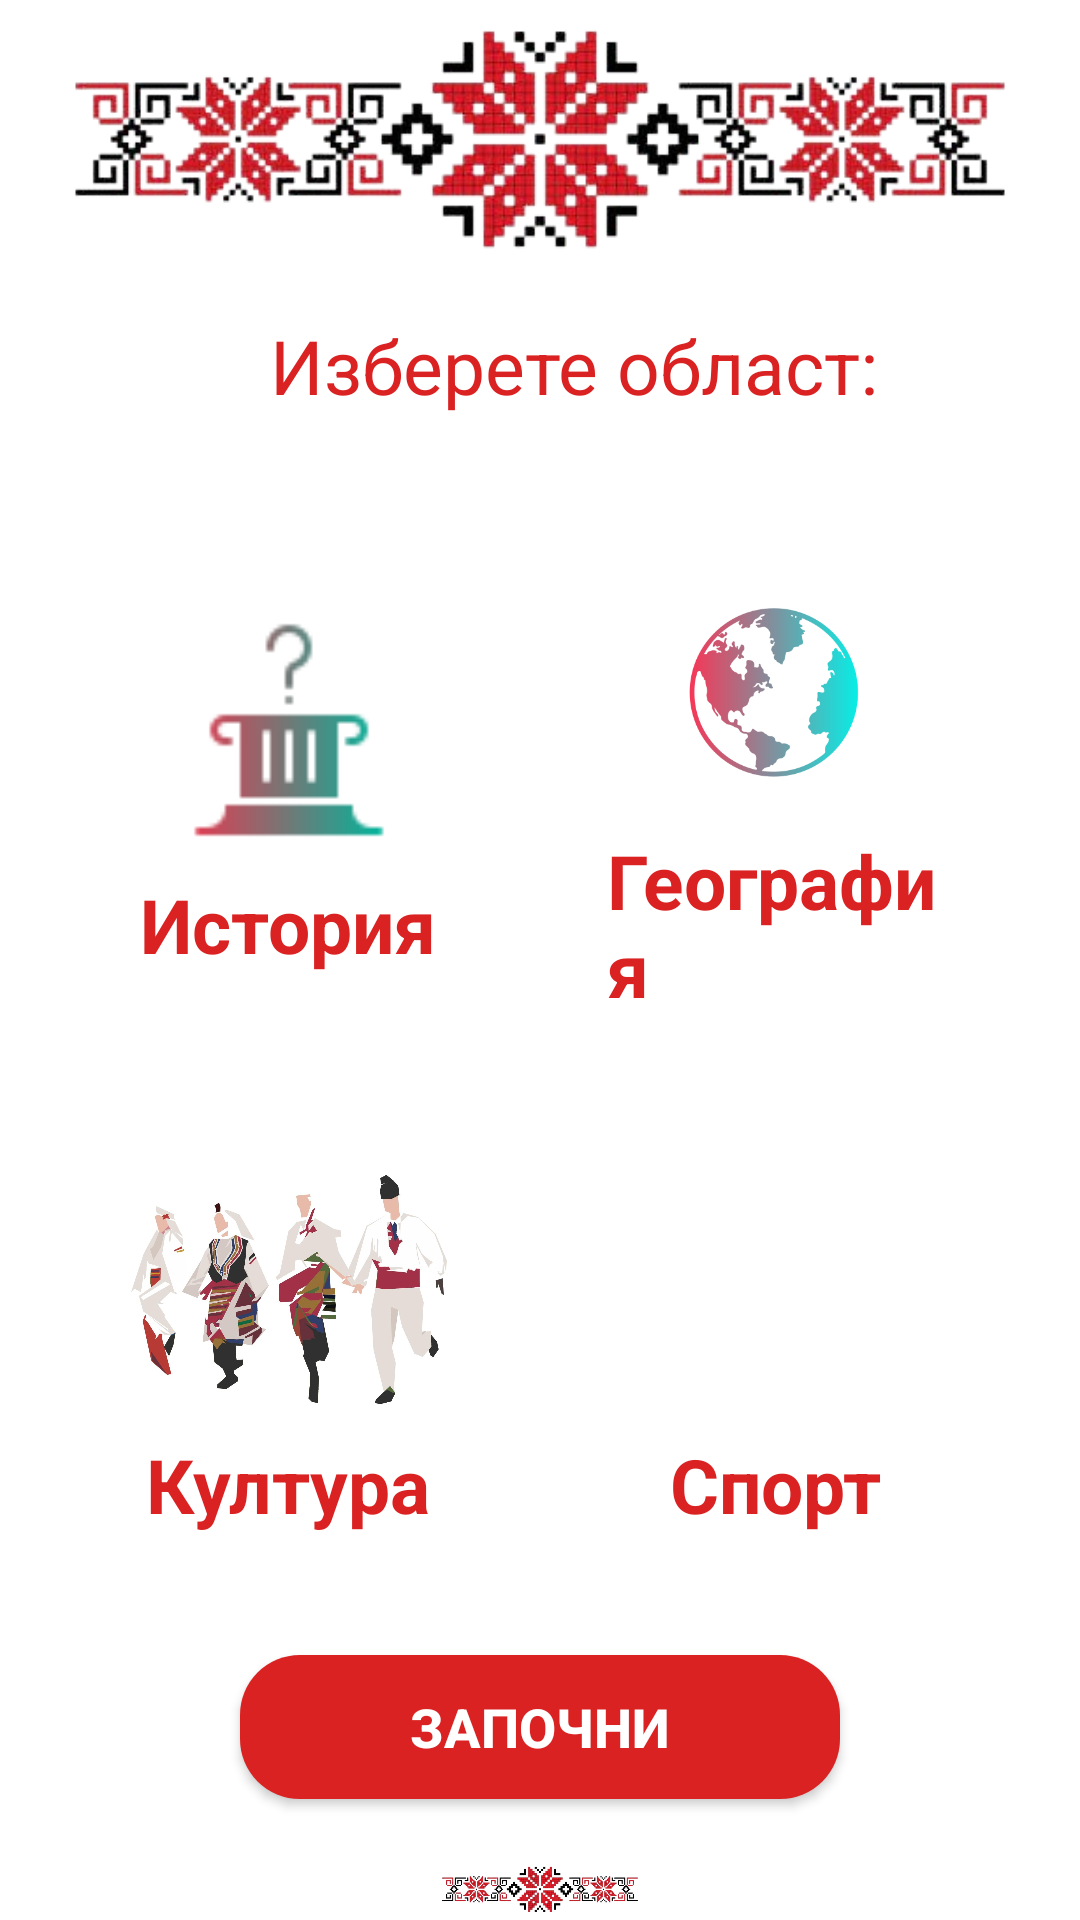

The Android layout XML behind this screen, and the referenced resources:
<!-- AndroidManifest.xml: application theme Theme.Proekt -->
<!-- res/layout/activity_main.xml -->
<?xml version="1.0" encoding="utf-8"?>
<RelativeLayout xmlns:android="http://schemas.android.com/apk/res/android"
    xmlns:app="http://schemas.android.com/apk/res-auto"
    xmlns:tools="http://schemas.android.com/tools"
    android:layout_width="match_parent"
    android:layout_height="match_parent"
    android:orientation="vertical"
    android:background="@drawable/background"
    tools:context=".MainActivity">

    <ImageView
        android:id="@+id/motiv"
        android:layout_width="wrap_content"
        android:layout_height="wrap_content"
        android:layout_marginStart="0dp"
        android:layout_marginTop="0dp"
        android:layout_marginEnd="0dp"
        android:adjustViewBounds="true"
        android:src="@drawable/motiv" />

    <ImageView
        android:id="@+id/motiv1"
        android:layout_width="match_parent"
        android:layout_height="wrap_content"
        android:layout_marginStart="0dp"
        android:layout_marginTop="620dp"
        android:layout_marginEnd="0dp"
        android:layout_marginBottom="0dp"
        android:adjustViewBounds="true"
        android:src="@drawable/motiv" />

    <TextView
       android:id="@+id/izbereteoblast"
       android:layout_width="wrap_content"
       android:layout_height="wrap_content"
       android:layout_marginTop="10dp"
       android:layout_below="@+id/motiv"
       android:layout_marginStart="90dp"
       android:layout_marginEnd="20dp"
       android:textSize="25dp"
       android:textColor="#DA2222"
       android:text="Изберете област:" />

    <LinearLayout
        android:id="@+id/layout"
        android:layout_width="match_parent"
        android:layout_height="wrap_content"
        android:layout_marginTop="30dp"
        android:layout_below="@+id/izbereteoblast"
        android:layout_marginStart="20dp"
        android:layout_marginEnd="20dp"
        android:weightSum="2" >

        <LinearLayout
            android:id="@+id/history"
            android:layout_width="0dp"
            android:layout_height="match_parent"
            android:layout_marginEnd="5dp"
            android:layout_weight="1"
            android:background="@drawable/round_back_white"
            android:gravity="center"
            android:orientation="vertical"
            android:padding="20dp">

            <ImageView
                android:layout_width="180dp"
                android:layout_height="80dp"
                android:src="@drawable/history" />

            <TextView
                android:layout_width="wrap_content"
                android:layout_height="wrap_content"
                android:layout_marginTop="8dp"
                android:text="История"
                android:textColor="#DA2222"
                android:textSize="25dp"
                android:textStyle="bold"/>

        </LinearLayout>

        <LinearLayout
            android:id="@+id/geography"
            android:layout_width="0dp"
            android:layout_height="match_parent"
            android:layout_marginEnd="5dp"
            android:layout_weight="1"
            android:background="@drawable/round_back_white"
            android:gravity="center"
            android:layout_marginStart="5dp"
            android:orientation="vertical"
            android:padding="20dp">

            <ImageView
                android:layout_width="180dp"
                android:layout_height="80dp"
                android:src="@drawable/geography" />

            <TextView
                android:layout_width="wrap_content"
                android:layout_height="wrap_content"
                android:layout_marginTop="8dp"
                android:text="География"
                android:textColor="#DA2222"
                android:textSize="25dp"
                android:textStyle="bold"/>

        </LinearLayout>
    </LinearLayout>


    <LinearLayout
        android:id="@+id/layout2"
        android:layout_width="match_parent"
        android:layout_height="wrap_content"
        android:layout_marginTop="370dp"
        android:layout_marginStart="20dp"
        android:layout_marginEnd="20dp"
        android:weightSum="2" >

        <LinearLayout
            android:id="@+id/culture"
            android:layout_width="0dp"
            android:layout_height="match_parent"
            android:layout_marginEnd="5dp"
            android:layout_weight="1"
            android:background="@drawable/round_back_white"
            android:gravity="center"
            android:orientation="vertical"
            android:padding="20dp">

            <ImageView
                android:layout_width="180dp"
                android:layout_height="80dp"
                android:src="@drawable/culture" />

            <TextView
                android:layout_width="wrap_content"
                android:layout_height="wrap_content"
                android:layout_marginTop="8dp"
                android:text="Култура"
                android:textColor="#DA2222"
                android:textSize="25dp"
                android:textStyle="bold"/>

        </LinearLayout>

        <LinearLayout
            android:id="@+id/sports"
            android:layout_width="0dp"
            android:layout_height="match_parent"
            android:layout_marginEnd="5dp"
            android:layout_weight="1"
            android:background="@drawable/round_back_white"
            android:gravity="center"
            android:layout_marginStart="5dp"
            android:orientation="vertical"
            android:padding="20dp">

            <ImageView
                android:layout_width="180dp"
                android:layout_height="80dp"
                android:src="@drawable/sports" />

            <TextView
                android:layout_width="wrap_content"
                android:layout_height="wrap_content"
                android:layout_marginTop="8dp"
                android:text="Спорт"
                android:textColor="#DA2222"
                android:textSize="25dp"
                android:textStyle="bold"/>

        </LinearLayout>
    </LinearLayout>

    <androidx.appcompat.widget.AppCompatButton
        android:id="@+id/startquiz"
        android:layout_width="match_parent"
        android:layout_height="wrap_content"
        android:textColor="#FFFFFF"
        android:textSize="18dp"
        android:textStyle="bold"
        android:text="Започни"
        android:layout_below="@id/layout2"
        android:layout_marginTop="20dp"
        android:layout_marginStart="80dp"
        android:layout_marginEnd="80dp"
        android:background="@drawable/round_back_red"/>




</RelativeLayout>
<!-- resources referenced by this layout -->
<resources>
  <!-- drawable culture: jpg bitmap (drawable, 127007 bytes) -->
  <!-- drawable geography: png bitmap (drawable, 21544 bytes) -->
  <!-- drawable history: png bitmap (drawable, 1281 bytes) -->
  <!-- drawable motiv: png bitmap (drawable, 106832 bytes) -->
  <!-- drawable round_back_red (drawable) -->
  <?xml version="1.0" encoding="utf-8"?>
  <shape xmlns:android="http://schemas.android.com/apk/res/android"
      android:shape="rectangle">
      <solid android:color="#DA2222"/>
      <corners android:radius="20dp"/>
  
  </shape>
  <!-- drawable round_back_white (drawable) -->
  <?xml version="1.0" encoding="utf-8"?>
  <shape xmlns:android="http://schemas.android.com/apk/res/android"
  
      android:shape="rectangle">
      <solid android:color="#FFFFFF"/>
      <corners android:radius="15dp"/>
  
  
  </shape>
  <style name="Theme.Proekt" parent="Theme.MaterialComponents.DayNight.DarkActionBar">
          
          <item name="colorPrimary">@color/purple_500</item>
          <item name="colorPrimaryVariant">@color/purple_700</item>
          <item name="colorOnPrimary">@color/white</item>
          
          <item name="colorSecondary">@color/teal_200</item>
          <item name="colorSecondaryVariant">@color/teal_700</item>
          <item name="colorOnSecondary">@color/black</item>
          
          <item name="android:statusBarColor" tools:targetApi="21">?attr/colorPrimaryVariant</item>
          
      </style>
  <!-- not gathered from this repository: default colours our renderer supplied (Android Studio template values) -->
  <color name="purple_500">#FF6200EE</color>
  <color name="purple_700">#FF3700B3</color>
  <color name="teal_200">#FF03DAC5</color>
  <color name="teal_700">#FF018786</color>
  <color name="black">#FF000000</color>
  <color name="white">#FFFFFFFF</color>
</resources>
